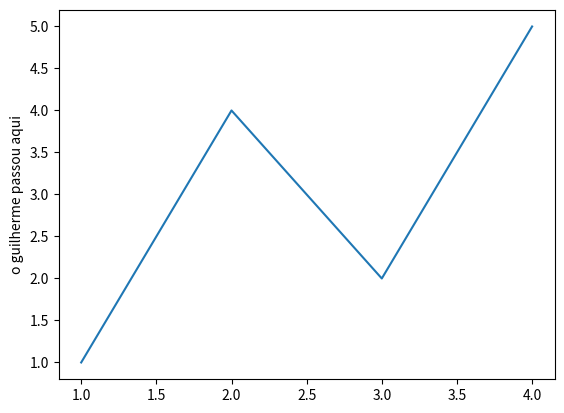

Write the Python code that produced this figure.
import matplotlib.pyplot as plt

fig, ax = plt.subplots()
ax.plot([1, 2, 3, 4], [1, 4, 2, 5])
plt.ylabel('o guilherme passou aqui')
plt.show()
